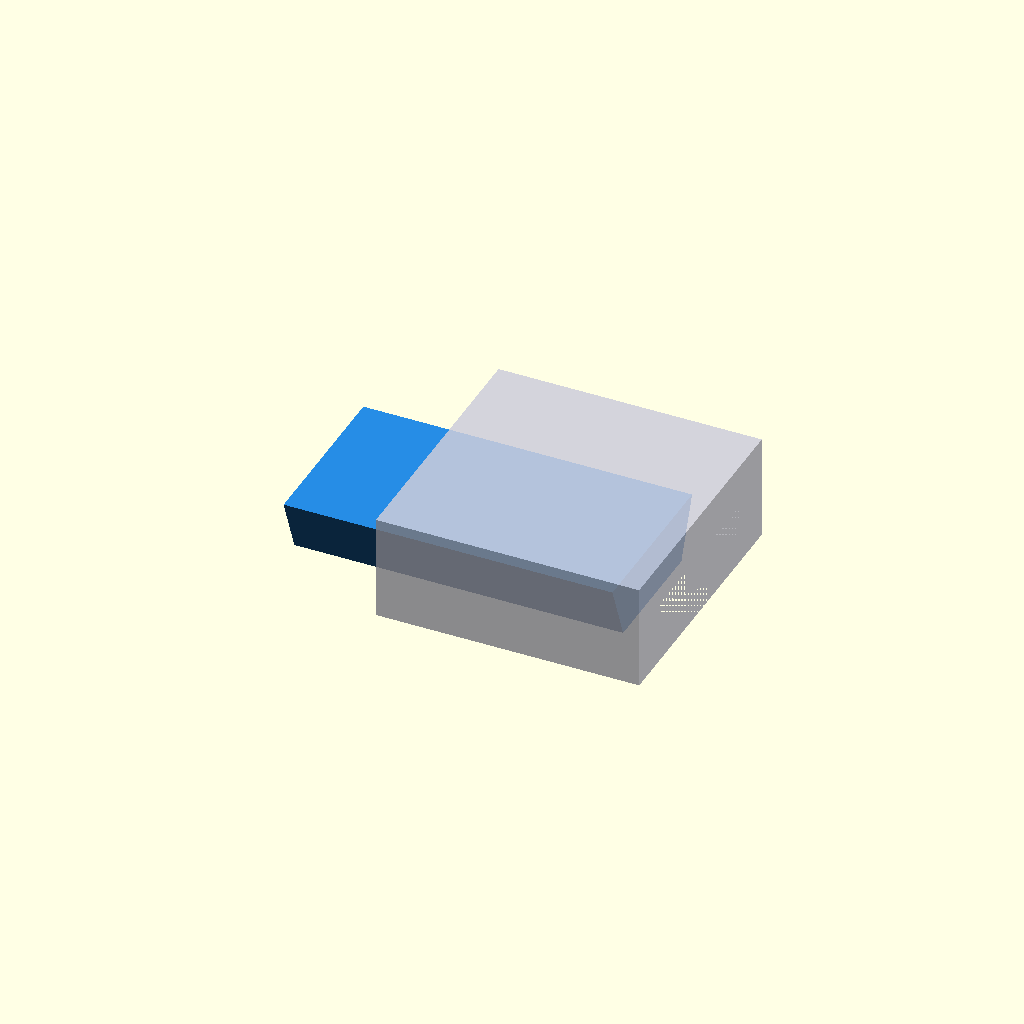
Cell 1: the model at its default parameters.
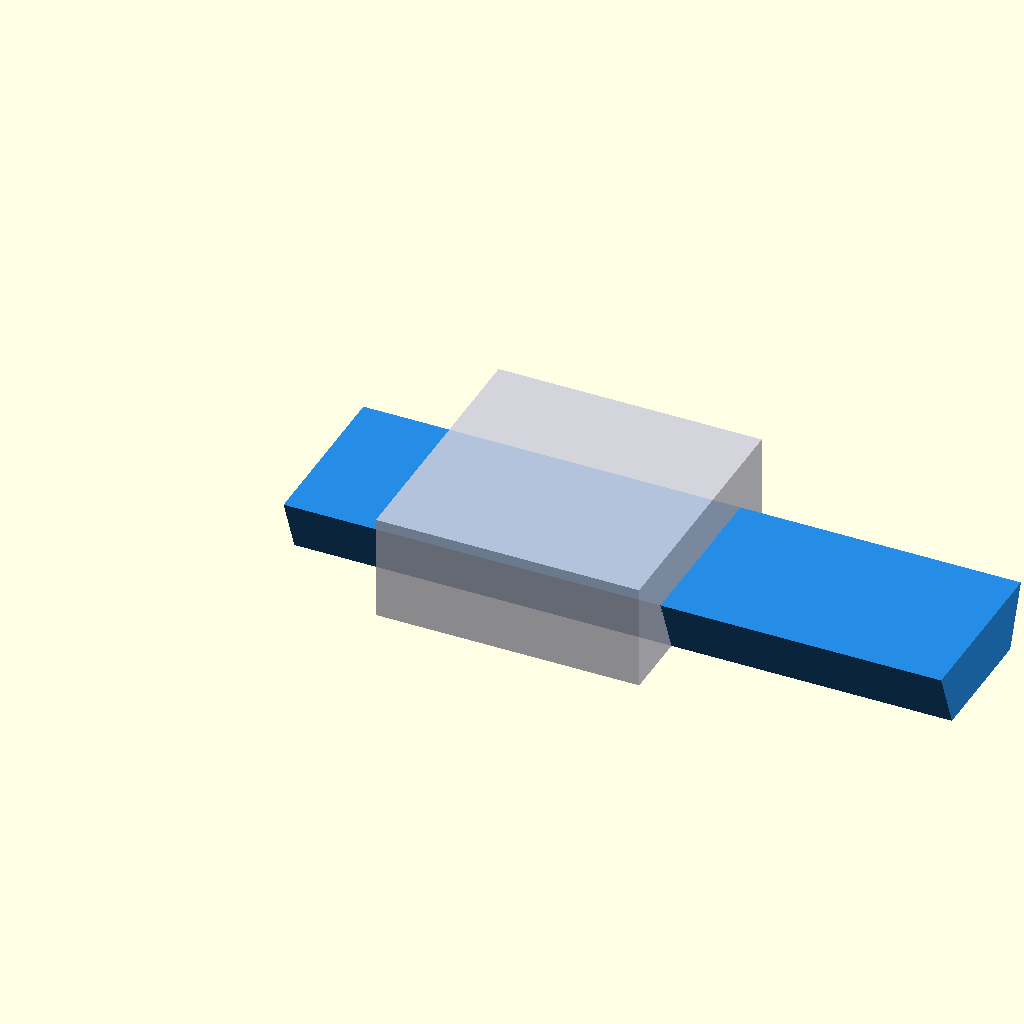
Cell 2: the same model with test_len = 50.
One fixed orthographic camera (rotation 55°, 0°, 25°; colour scheme Cornfield) for every cell.
The OpenSCAD source (scratch_frames_99/frame_022.scad):

    include <00_Parametros.scad>;
    c = 0.22;
    test_len = 25.0;

    // Macho móvel
    color([0.15, 0.55, 0.90])
    translate([-8.66, 0, 0])
      dovetail_male_x(length=test_len);

    // Bloco fêmea fixo com recorte
    color([0.80, 0.80, 0.85, 0.85])
    translate([0, 0, 0])
    difference() {
      translate([-EPS, -(dovetail_width_top/2 + 3.5), 0])
        cube([20 + EPS*2, dovetail_width_top + 7, dovetail_height + 3.5]);
      dovetail_female_x(length=20, clearance=c);
    }
    
Parameter table extracted from the source (name, type, default, range or options):
c: number, default 0.22
test_len: number, default 25
